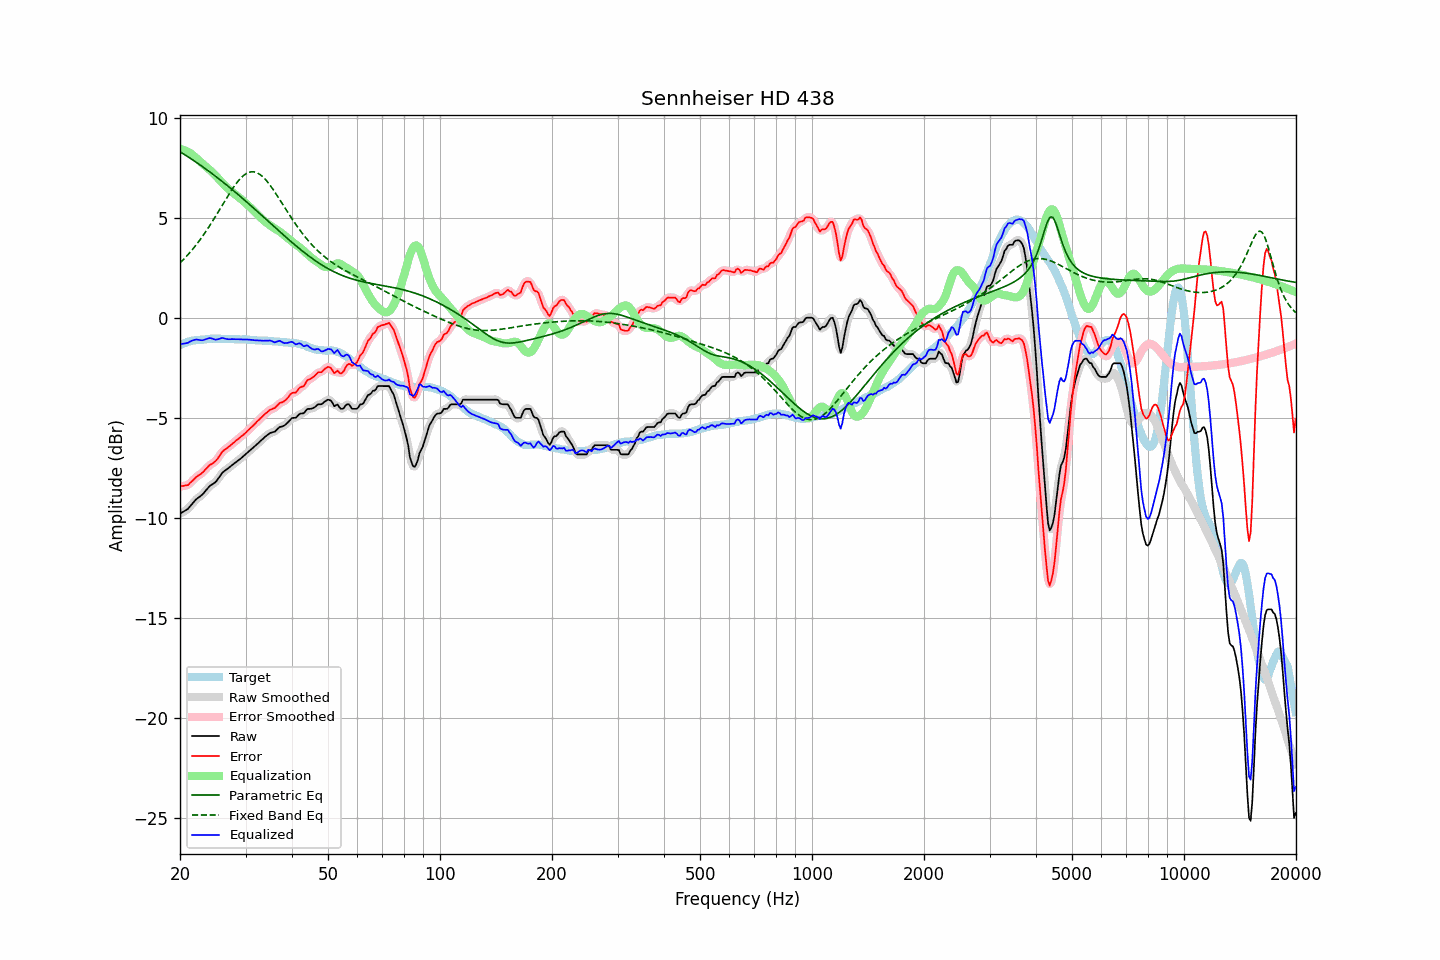

The data file committed next to this chart (first rows):
frequency, raw, error, smoothed, error_smoothed, equalization, parametric_eq, fixed_band_eq, equalized_raw, equalized_smoothed, target
20.00, -9.79, -8.43, -9.79, -8.42, 8.46, 8.31, 2.75, -1.34, -1.33, -1.36
20.20, -9.74, -8.42, -9.75, -8.42, 8.44, 8.26, 2.83, -1.31, -1.31, -1.32
20.40, -9.70, -8.41, -9.71, -8.42, 8.41, 8.21, 2.91, -1.29, -1.30, -1.29
20.61, -9.65, -8.39, -9.66, -8.40, 8.38, 8.16, 2.99, -1.27, -1.28, -1.26
20.81, -9.60, -8.38, -9.61, -8.38, 8.35, 8.11, 3.08, -1.26, -1.26, -1.22
21.02, -9.55, -8.37, -9.54, -8.35, 8.30, 8.06, 3.17, -1.25, -1.24, -1.18
21.23, -9.45, -8.28, -9.46, -8.29, 8.26, 8.01, 3.25, -1.20, -1.20, -1.17
21.44, -9.36, -8.21, -9.36, -8.21, 8.21, 7.95, 3.35, -1.16, -1.16, -1.15
21.66, -9.27, -8.13, -9.26, -8.13, 8.14, 7.90, 3.44, -1.13, -1.12, -1.13
21.87, -9.17, -8.05, -9.17, -8.05, 8.07, 7.84, 3.54, -1.10, -1.10, -1.12
22.09, -9.08, -7.97, -9.09, -7.97, 8.00, 7.79, 3.64, -1.08, -1.09, -1.11
22.31, -9.02, -7.91, -9.02, -7.91, 7.93, 7.73, 3.75, -1.09, -1.09, -1.11
22.54, -8.96, -7.86, -8.96, -7.86, 7.86, 7.68, 3.86, -1.11, -1.11, -1.10
22.76, -8.90, -7.81, -8.90, -7.80, 7.78, 7.62, 3.97, -1.12, -1.12, -1.09
22.99, -8.83, -7.74, -8.83, -7.74, 7.71, 7.57, 4.08, -1.12, -1.12, -1.09
23.22, -8.74, -7.66, -8.74, -7.66, 7.64, 7.51, 4.19, -1.10, -1.10, -1.08
23.45, -8.64, -7.57, -8.65, -7.57, 7.57, 7.45, 4.31, -1.07, -1.07, -1.07
23.69, -8.56, -7.49, -8.55, -7.48, 7.51, 7.39, 4.43, -1.05, -1.04, -1.06
23.92, -8.45, -7.40, -8.46, -7.41, 7.44, 7.33, 4.55, -1.01, -1.02, -1.05
24.16, -8.38, -7.34, -8.39, -7.35, 7.37, 7.27, 4.68, -1.01, -1.02, -1.04
24.40, -8.33, -7.30, -8.33, -7.29, 7.29, 7.21, 4.80, -1.04, -1.04, -1.03
24.65, -8.28, -7.24, -8.28, -7.24, 7.22, 7.15, 4.93, -1.07, -1.07, -1.04
24.89, -8.22, -7.18, -8.22, -7.17, 7.13, 7.09, 5.06, -1.09, -1.08, -1.04
25.14, -8.13, -7.09, -8.13, -7.09, 7.05, 7.03, 5.20, -1.09, -1.08, -1.04
25.39, -8.02, -6.98, -8.02, -6.97, 6.96, 6.97, 5.33, -1.06, -1.06, -1.04
25.65, -7.90, -6.86, -7.90, -6.85, 6.87, 6.90, 5.46, -1.04, -1.03, -1.04
25.91, -7.79, -6.72, -7.80, -6.74, 6.78, 6.84, 5.60, -1.01, -1.02, -1.06
26.16, -7.70, -6.65, -7.71, -6.65, 6.69, 6.78, 5.73, -1.02, -1.02, -1.05
26.43, -7.64, -6.59, -7.64, -6.58, 6.60, 6.71, 5.87, -1.04, -1.04, -1.05
26.69, -7.58, -6.53, -7.58, -6.53, 6.53, 6.65, 6.00, -1.06, -1.06, -1.05
26.96, -7.52, -6.47, -7.52, -6.47, 6.46, 6.58, 6.13, -1.07, -1.07, -1.05
27.23, -7.46, -6.41, -7.46, -6.41, 6.39, 6.52, 6.25, -1.07, -1.07, -1.05
27.50, -7.39, -6.34, -7.40, -6.34, 6.33, 6.45, 6.38, -1.06, -1.07, -1.05
27.77, -7.33, -6.27, -7.33, -6.27, 6.27, 6.38, 6.50, -1.06, -1.07, -1.06
28.05, -7.27, -6.21, -7.27, -6.20, 6.21, 6.31, 6.62, -1.07, -1.07, -1.06
28.33, -7.21, -6.13, -7.21, -6.14, 6.14, 6.25, 6.72, -1.07, -1.07, -1.08
28.62, -7.14, -6.07, -7.15, -6.07, 6.08, 6.18, 6.83, -1.07, -1.07, -1.07
28.90, -7.08, -6.01, -7.08, -6.01, 6.01, 6.11, 6.92, -1.08, -1.08, -1.07
29.19, -7.02, -5.94, -7.02, -5.94, 5.94, 6.04, 7.01, -1.08, -1.08, -1.08
29.48, -6.95, -5.88, -6.95, -5.88, 5.87, 5.97, 7.08, -1.08, -1.08, -1.07
29.78, -6.88, -5.81, -6.89, -5.81, 5.80, 5.90, 7.15, -1.08, -1.08, -1.07
30.08, -6.81, -5.74, -6.81, -5.74, 5.73, 5.83, 7.20, -1.08, -1.08, -1.07
30.38, -6.74, -5.65, -6.74, -5.66, 5.66, 5.76, 7.25, -1.09, -1.09, -1.09
30.68, -6.67, -5.58, -6.67, -5.58, 5.58, 5.69, 7.28, -1.09, -1.09, -1.09
30.99, -6.60, -5.50, -6.60, -5.50, 5.51, 5.62, 7.30, -1.10, -1.10, -1.10
31.30, -6.53, -5.43, -6.54, -5.43, 5.43, 5.55, 7.31, -1.11, -1.11, -1.10
31.61, -6.46, -5.36, -6.46, -5.35, 5.35, 5.48, 7.30, -1.12, -1.12, -1.10
31.93, -6.39, -5.27, -6.39, -5.27, 5.27, 5.40, 7.28, -1.13, -1.12, -1.12
32.24, -6.31, -5.18, -6.32, -5.19, 5.19, 5.33, 7.26, -1.12, -1.13, -1.13
32.57, -6.24, -5.11, -6.24, -5.11, 5.11, 5.26, 7.21, -1.14, -1.13, -1.13
32.89, -6.16, -5.03, -6.17, -5.03, 5.03, 5.19, 7.16, -1.13, -1.14, -1.13
33.22, -6.09, -4.96, -6.09, -4.95, 4.95, 5.12, 7.09, -1.14, -1.14, -1.13
33.55, -6.02, -4.88, -6.02, -4.88, 4.87, 5.04, 7.02, -1.15, -1.14, -1.14
33.89, -5.94, -4.80, -5.95, -4.81, 4.81, 4.97, 6.93, -1.14, -1.14, -1.14
34.23, -5.88, -4.74, -5.88, -4.73, 4.74, 4.90, 6.84, -1.14, -1.14, -1.14
34.57, -5.82, -4.67, -5.82, -4.67, 4.69, 4.82, 6.74, -1.14, -1.13, -1.15
34.92, -5.76, -4.60, -5.77, -4.61, 4.63, 4.75, 6.64, -1.14, -1.14, -1.16
35.27, -5.73, -4.57, -5.74, -4.57, 4.57, 4.68, 6.53, -1.16, -1.17, -1.16
35.62, -5.71, -4.54, -5.71, -4.54, 4.52, 4.61, 6.41, -1.20, -1.20, -1.17
35.97, -5.69, -4.51, -5.67, -4.50, 4.46, 4.53, 6.29, -1.23, -1.21, -1.18
... 635 more rows
